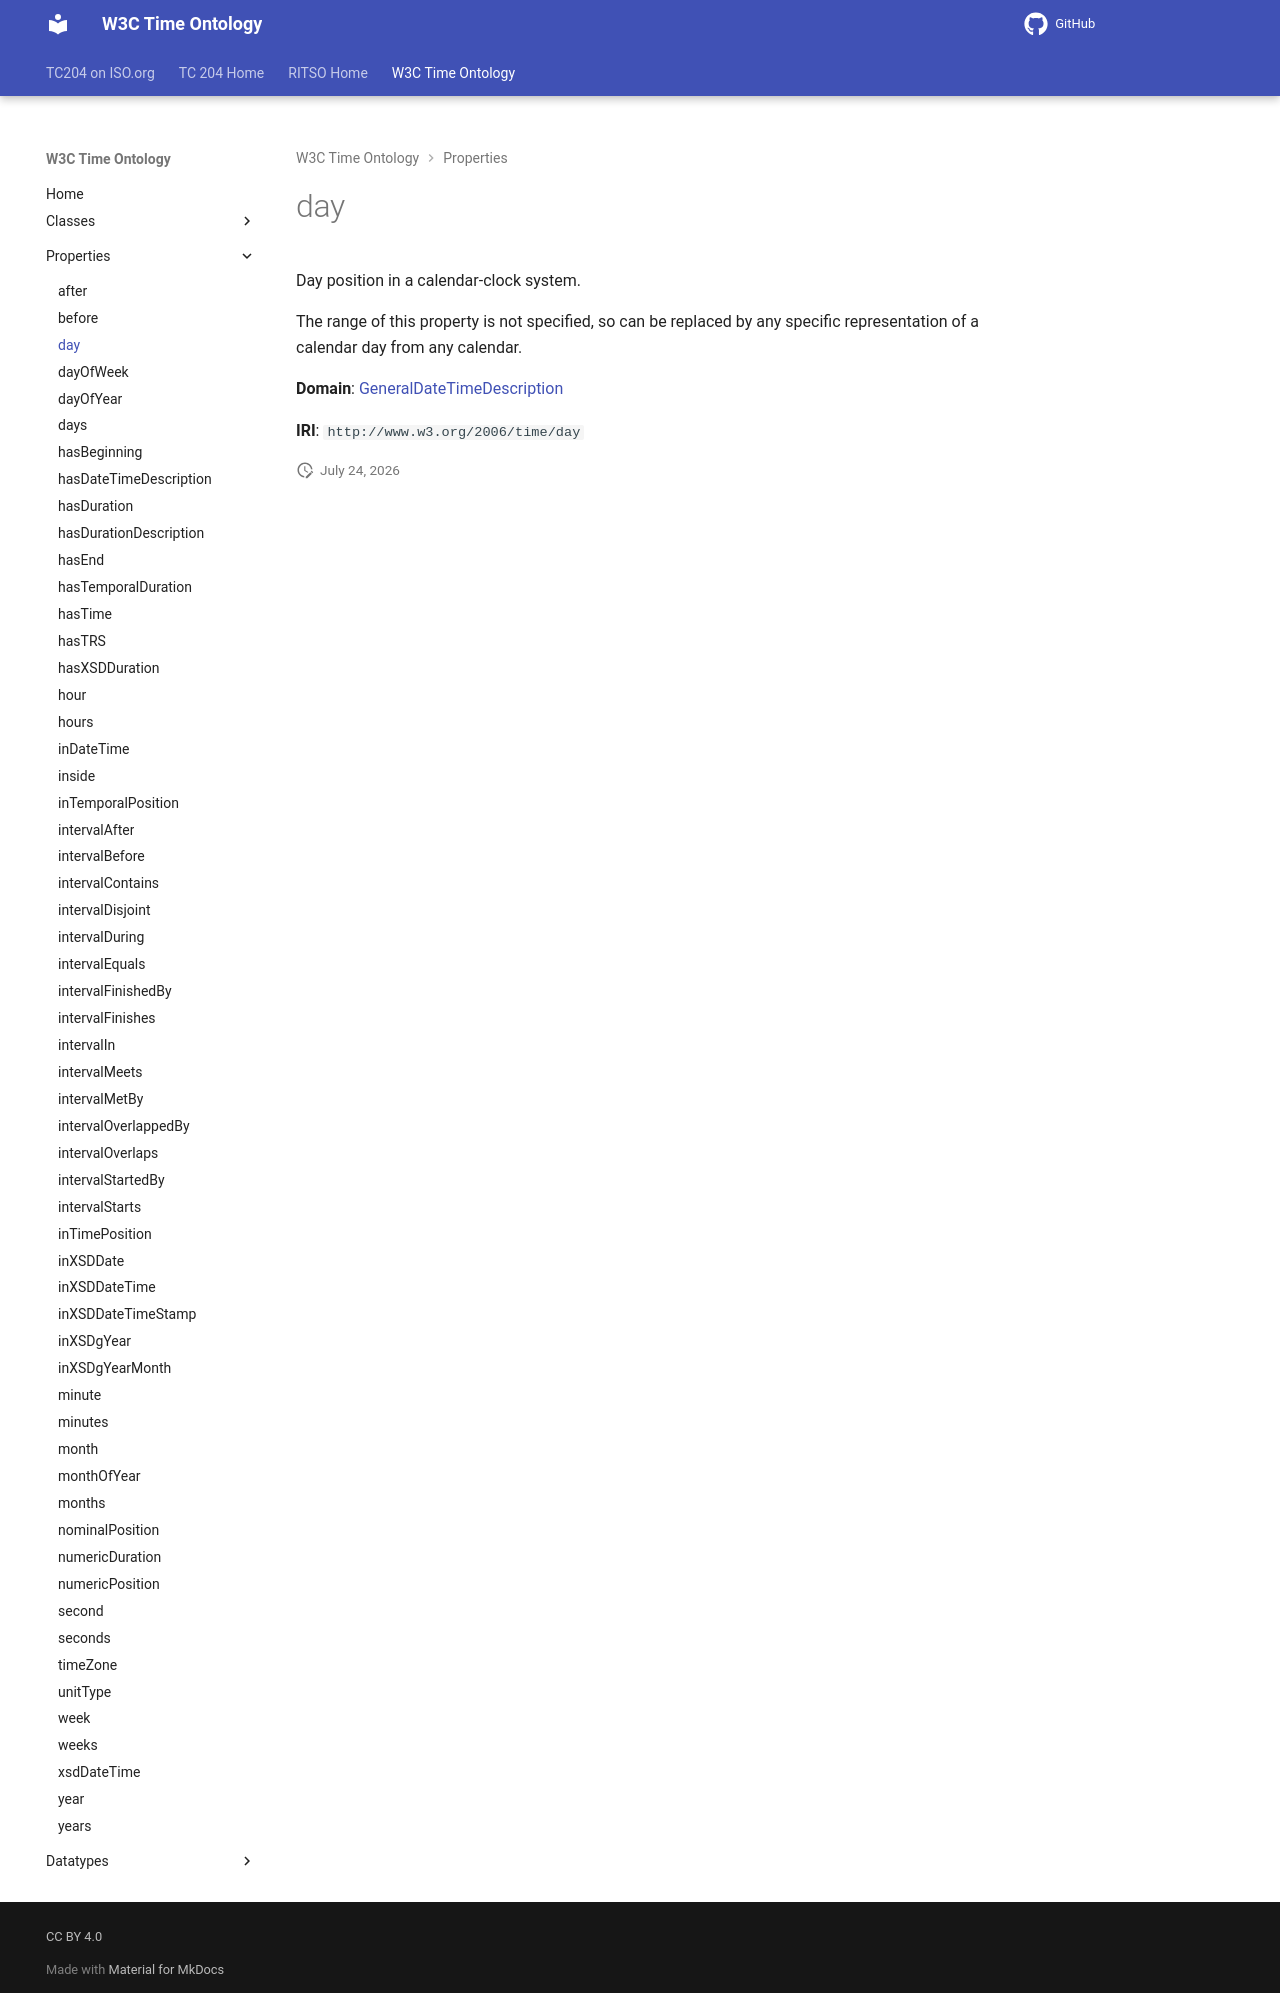

repository: ISO-TC204/ontology-import-time · page: 2026-07-24_15-42-09/properties/day/index.html · generator: mkdocs

# day

Day position in a calendar-clock system.

The range of this property is not specified, so can be replaced by any specific representation of a calendar day from any calendar. 

**Domain**: [GeneralDateTimeDescription](../classes/GeneralDateTimeDescription.md)

**IRI**: `http://www.w3.org/2006/time/day`
